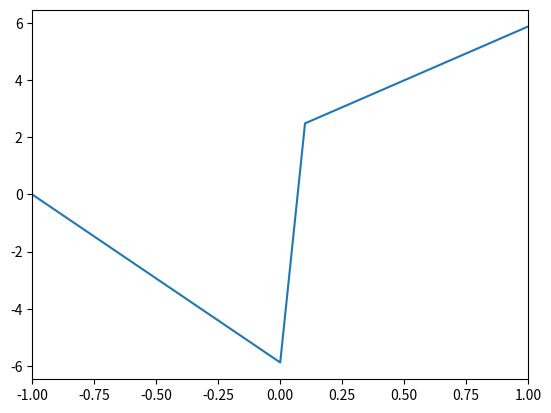

This figure's Python source:
import numpy as np
import matplotlib.pyplot as plt

x = np.array([0, -1, 0.1, 1])
def true_function(X):
    y = np.sin(np.pi * X * 0.8) * 10
    return y
print(true_function(x[0]))
height = np.array([])

for i in range(len(x)):
    height = np.append(height, true_function(x[i]))
print(height)
size = np.sort(x)
print(size)


plt.plot(size, height)
plt.show()
plt.xlim(-1, 1)